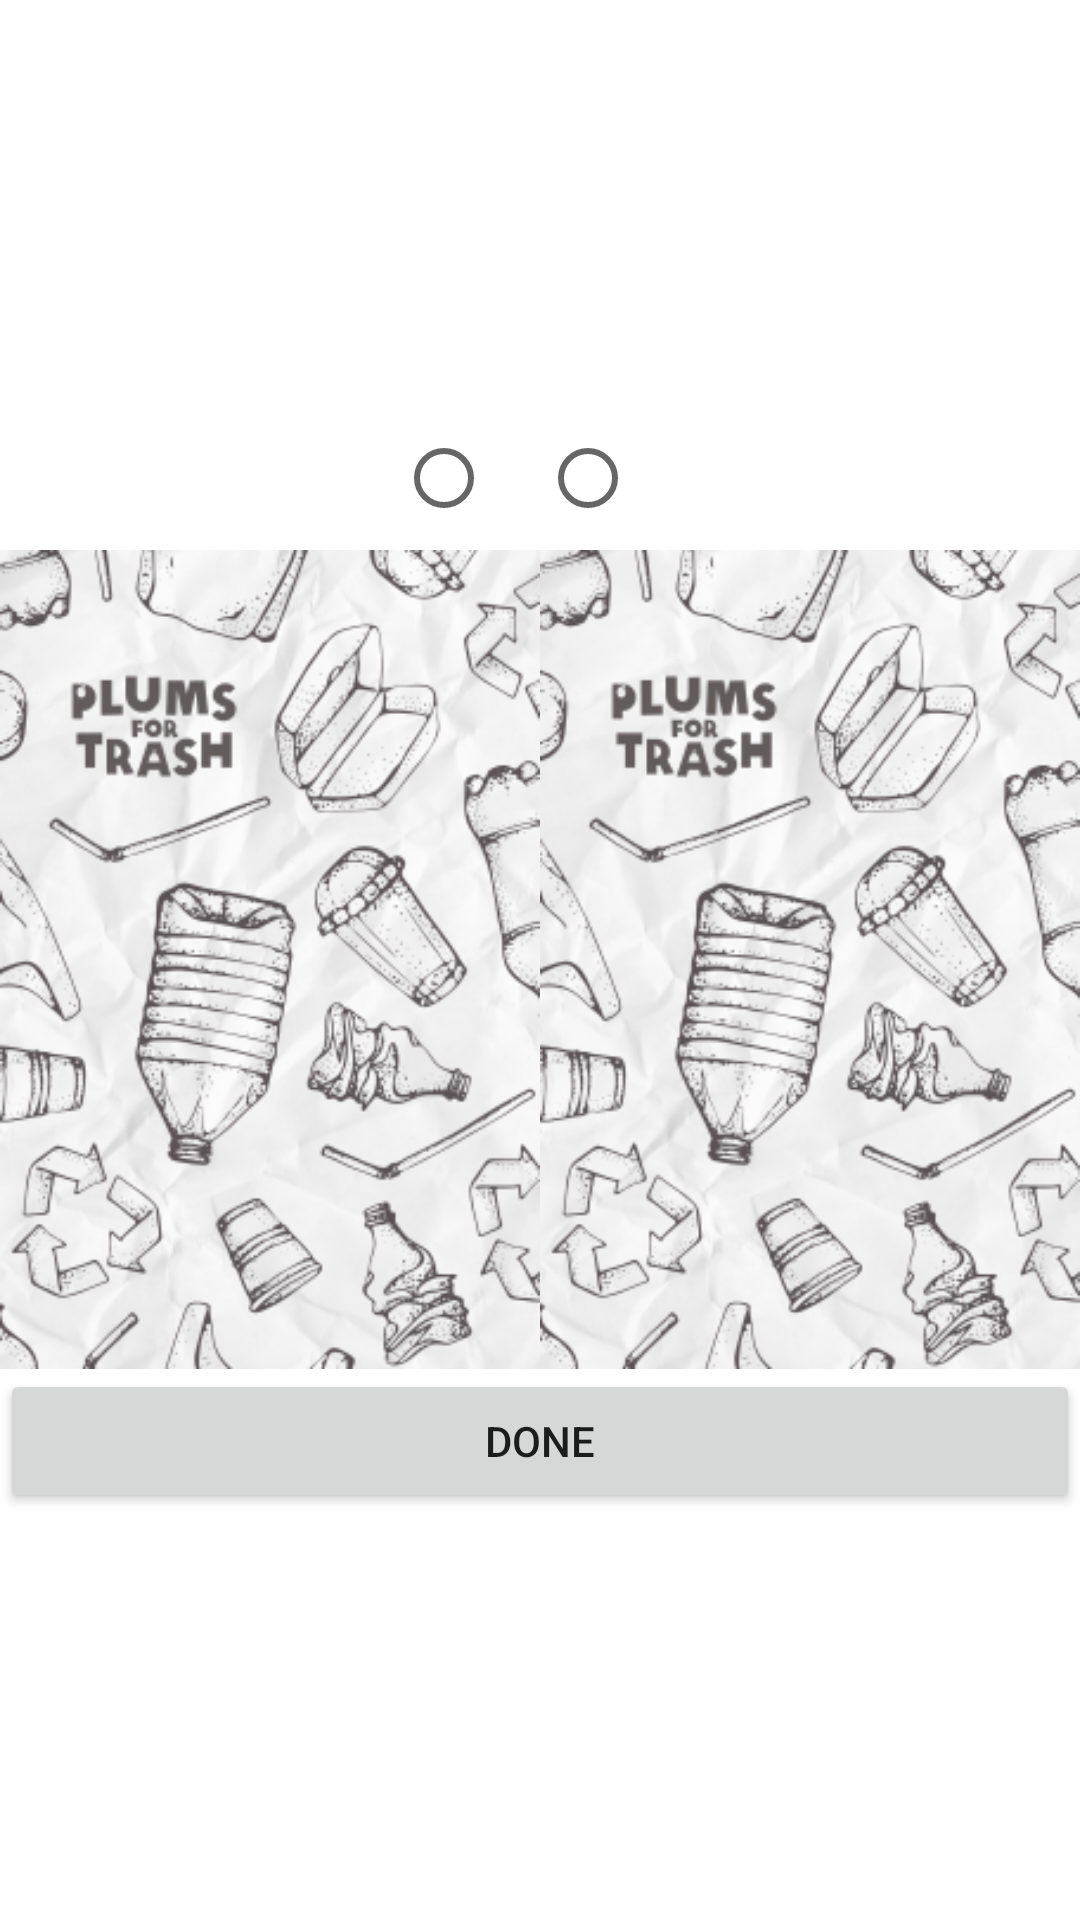

Write the Android layout XML for this screen, with the resource values it uses.
<!-- AndroidManifest.xml: fallback theme Theme.MaterialComponents.DayNight.NoActionBar -->
<!-- res/layout/activity_select_card.xml -->
<?xml version="1.0" encoding="utf-8"?>
<LinearLayout xmlns:android="http://schemas.android.com/apk/res/android"
    xmlns:tools="http://schemas.android.com/tools"
    android:id="@+id/main"
    android:layout_width="match_parent"
    android:layout_height="match_parent"
    android:gravity="center_vertical"
    android:orientation="vertical"
    tools:context=".SelectCardActivity">

    <RadioGroup
        android:id="@+id/cardOptions"
        android:layout_width="match_parent"
        android:layout_height="wrap_content"
        android:gravity="center"
        android:orientation="horizontal">

        <RadioButton
            android:id="@+id/firstOption"
            android:layout_width="wrap_content"
            android:layout_height="wrap_content"
            android:gravity="center" />

        <RadioButton
            android:id="@+id/secondOption"
            android:layout_width="wrap_content"
            android:layout_height="wrap_content"
            android:gravity="center" />
    </RadioGroup>

    <LinearLayout
        android:layout_width="match_parent"
        android:layout_height="wrap_content"
        android:gravity="center_vertical"
        android:orientation="horizontal">

        <ImageView
            android:id="@+id/firstCard"
            android:layout_width="0dp"
            android:layout_height="wrap_content"
            android:layout_weight="1"
            android:adjustViewBounds="true"
            android:scaleType="fitCenter"
            android:src="@drawable/garbage_cards_v6_01" />

        <ImageView
            android:id="@+id/secondCard"
            android:layout_width="0dp"
            android:layout_height="wrap_content"
            android:layout_weight="1"
            android:adjustViewBounds="true"
            android:scaleType="fitCenter"
            android:src="@drawable/garbage_cards_v6_01" />

    </LinearLayout>

    <Button
        android:id="@+id/cardSelectedButton"
        android:layout_width="match_parent"
        android:layout_height="wrap_content"
        android:text="@string/done_caption" />

</LinearLayout>
<!-- resources referenced by this layout -->
<resources>
  <!-- drawable garbage_cards_v6_01: png bitmap (drawable, 108867 bytes) -->
  <string name="done_caption">Done</string>
</resources>
